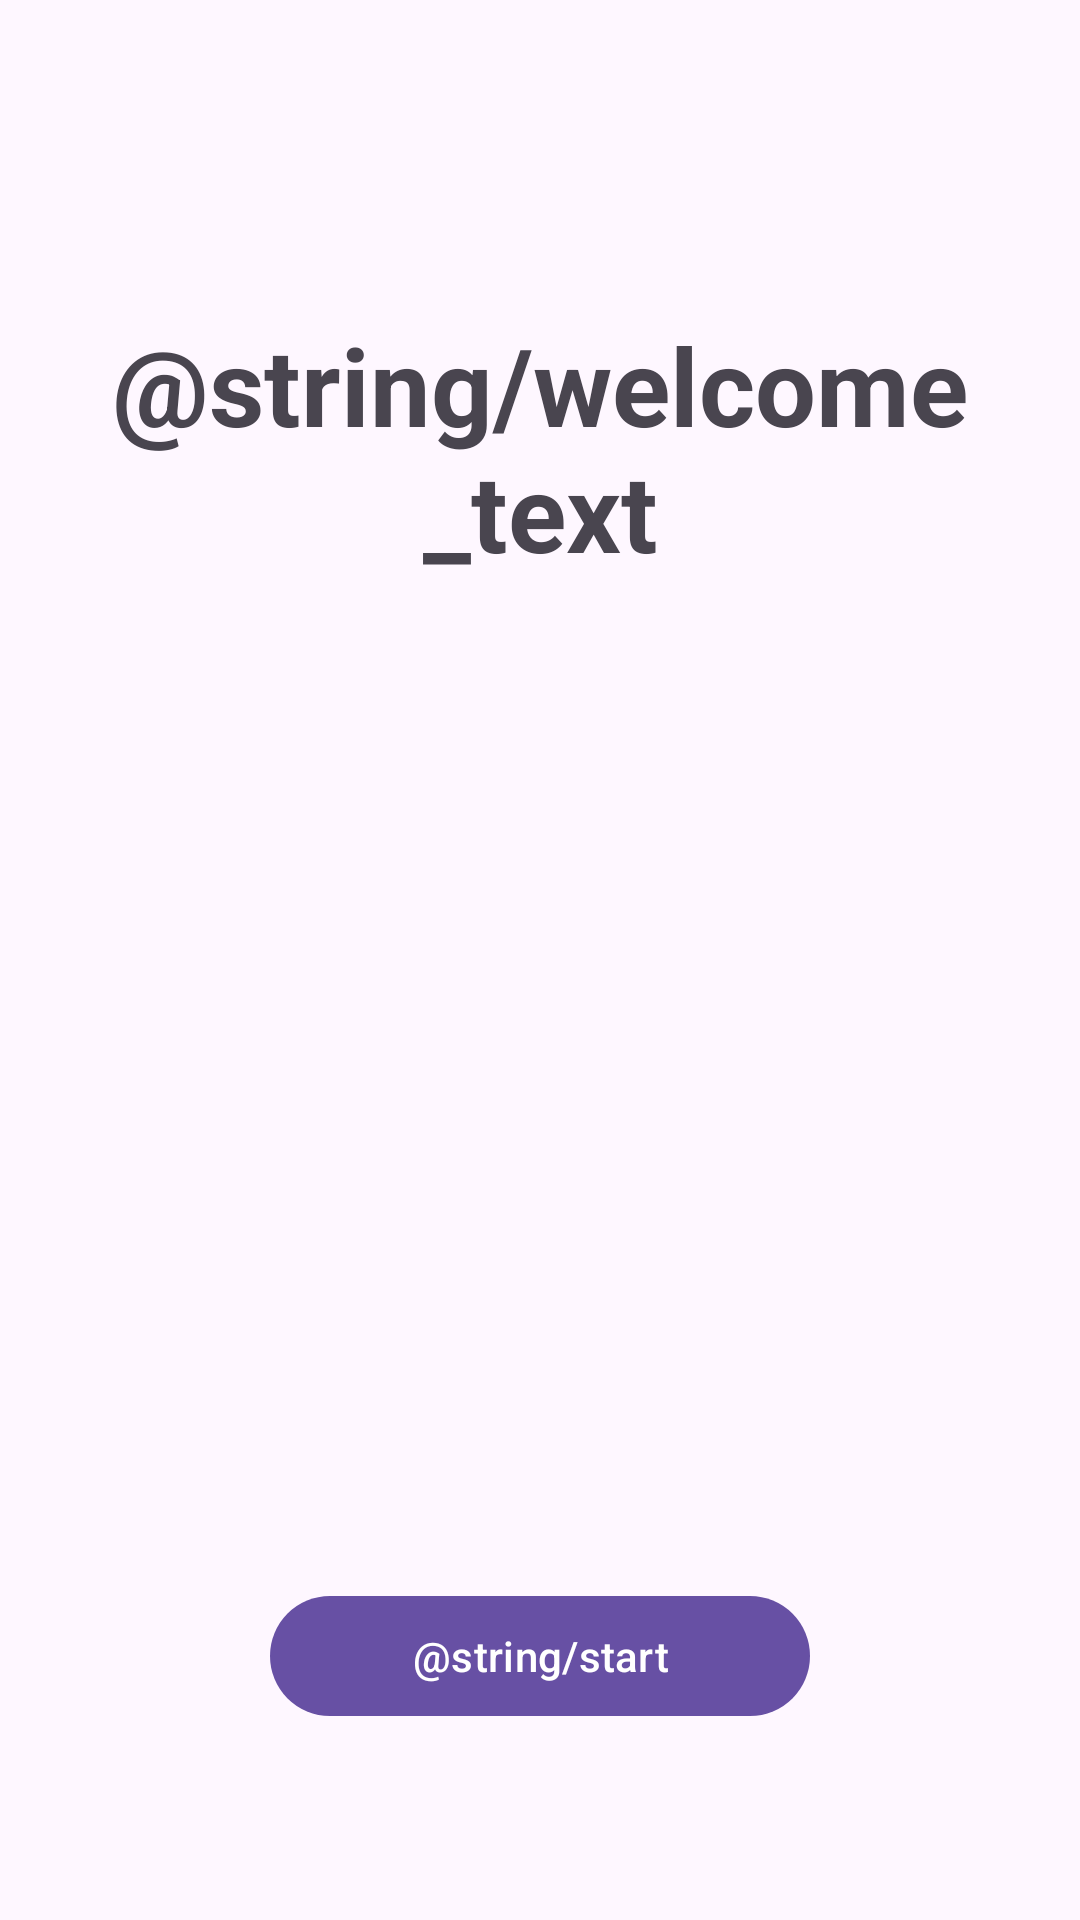

Layout XML and referenced resources for this Android screen:
<!-- AndroidManifest.xml: application theme Theme.MyApplication -->
<!-- res/layout/fragment_inicial.xml -->
<?xml version="1.0" encoding="utf-8"?>
<androidx.constraintlayout.widget.ConstraintLayout xmlns:android="http://schemas.android.com/apk/res/android"
    xmlns:app="http://schemas.android.com/apk/res-auto"
    xmlns:tools="http://schemas.android.com/tools"
    android:layout_width="match_parent"
    android:layout_height="match_parent"
    android:padding="24dp"
    tools:context=".InicialFragment">

    <TextView
        android:id="@+id/tvWelcome"
        android:layout_width="wrap_content"
        android:layout_height="wrap_content"
        android:layout_marginTop="80dp"
        android:text="@string/welcome_text"
        android:textAlignment="center"
        android:textSize="36sp"
        android:textStyle="bold"
        app:layout_constraintEnd_toEndOf="parent"
        app:layout_constraintStart_toStartOf="parent"
        app:layout_constraintTop_toTopOf="parent" />

    <com.google.android.material.button.MaterialButton
        android:id="@+id/btnStart"
        android:layout_width="180dp"
        android:layout_height="wrap_content"
        android:layout_marginBottom="40dp"
        android:text="@string/start"
        app:layout_constraintBottom_toBottomOf="parent"
        app:layout_constraintEnd_toEndOf="parent"
        app:layout_constraintStart_toStartOf="parent" />

</androidx.constraintlayout.widget.ConstraintLayout>
<!-- resources referenced by this layout -->
<resources>
  <style name="Theme.MyApplication" parent="Base.Theme.MyApplication" />
  <style name="Base.Theme.MyApplication" parent="Theme.Material3.DayNight.NoActionBar">
          
          
      </style>
</resources>
